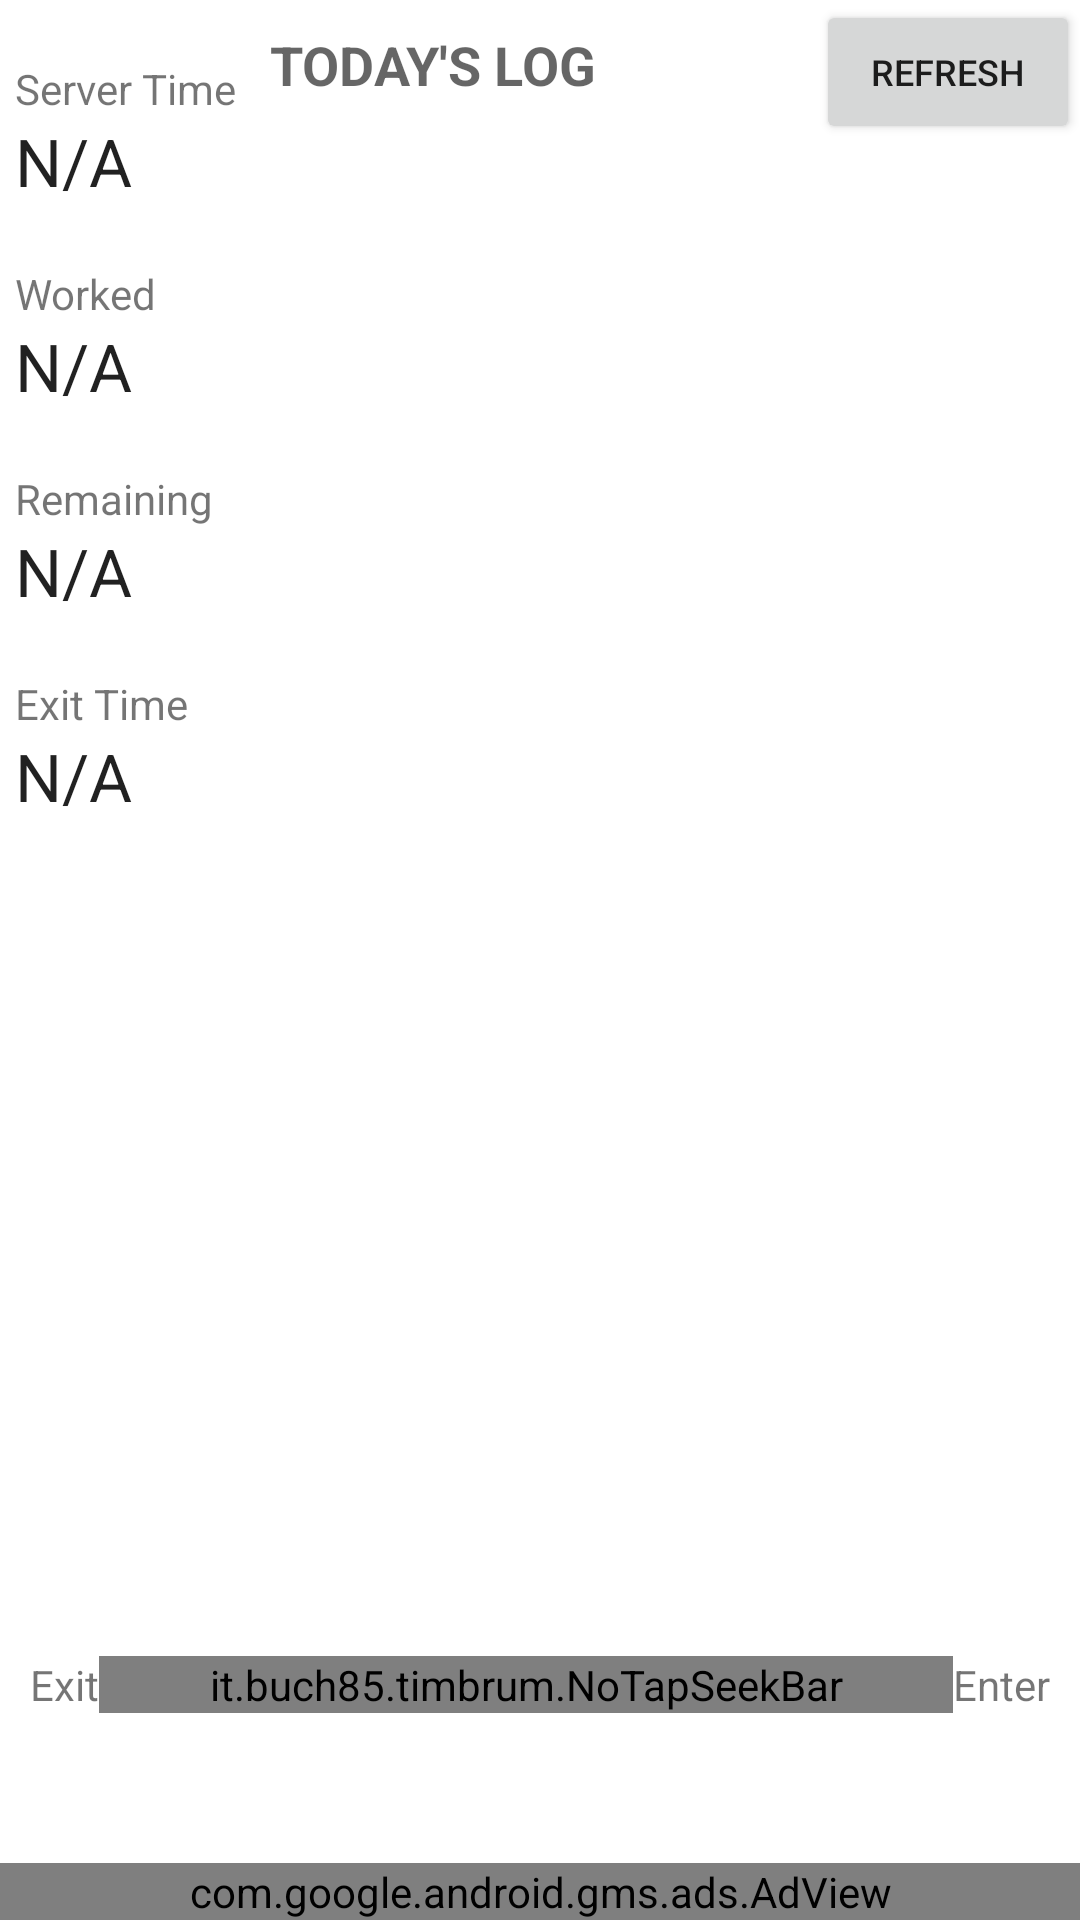

Reconstruct the res/layout file that produces this screen, plus the resources it refers to.
<!-- AndroidManifest.xml: application theme AppTheme -->
<!-- res/layout/activity_main.xml -->
<RelativeLayout xmlns:android="http://schemas.android.com/apk/res/android"
    xmlns:tools="http://schemas.android.com/tools"
    xmlns:app="http://schemas.android.com/apk/res-auto"
    android:id="@+id/container"
    android:layout_width="match_parent"
    android:layout_height="match_parent"
    android:orientation="vertical"
    tools:context="it.example.timbrum.MainActivity"
    tools:ignore="MergeRootFrame">

    <RelativeLayout
        android:id="@+id/summaryLayout"
        android:layout_width="80dp"
        android:layout_height="wrap_content"
        android:layout_alignParentLeft="true"
        android:layout_alignParentTop="true"
        android:layout_marginLeft="5dp">

        <TextView
            android:layout_width="wrap_content"
            android:layout_height="wrap_content"
            android:text="@string/server_time"
            android:id="@+id/textView"
            android:layout_marginTop="20dp"
            android:layout_alignParentTop="true"
            android:layout_alignParentLeft="true"
            android:layout_alignParentStart="true" />

        <TextView
            android:layout_width="wrap_content"
            android:layout_height="wrap_content"
            android:text="@string/n_a"
            android:id="@+id/textServerTime"
            android:textAppearance="?android:attr/textAppearanceLarge"
            android:layout_below="@+id/textView"
            android:layout_alignParentLeft="true"
            android:layout_alignParentStart="true" />

        <TextView
            android:id="@+id/textView2"
            android:layout_width="wrap_content"
            android:layout_height="wrap_content"
            android:layout_alignParentLeft="true"
            android:layout_alignParentRight="true"
            android:layout_below="@+id/textServerTime"
            android:layout_marginTop="20dp"
            android:gravity="top"
            android:text="@string/worked" />

        <TextView
            android:id="@+id/textWorked"
            android:layout_width="wrap_content"
            android:layout_height="wrap_content"
            android:layout_alignParentLeft="true"
            android:layout_alignParentRight="true"
            android:layout_below="@+id/textView2"
            android:text="@string/n_a"
            android:textAppearance="?android:attr/textAppearanceLarge" />

        <TextView
            android:id="@+id/textRemainingLabel"
            android:layout_width="wrap_content"
            android:layout_height="wrap_content"
            android:layout_alignParentLeft="true"
            android:layout_alignParentRight="true"
            android:layout_below="@+id/textWorked"
            android:layout_marginTop="20dp"
            android:gravity="top"
            android:text="@string/remaining" />

        <TextView
            android:id="@+id/textRemaining"
            android:layout_width="wrap_content"
            android:layout_height="wrap_content"
            android:layout_alignParentLeft="true"
            android:layout_alignParentRight="true"
            android:layout_below="@+id/textRemainingLabel"
            android:text="@string/n_a"
            android:textAppearance="?android:attr/textAppearanceLarge" />

        <TextView
            android:layout_width="wrap_content"
            android:layout_height="wrap_content"
            android:text="@string/exit_time"
            android:layout_marginTop="20dp"
            android:id="@+id/textView5"
            android:layout_alignParentLeft="true"
            android:layout_below="@+id/textRemaining" />

        <TextView
            android:layout_width="wrap_content"
            android:layout_height="wrap_content"
            android:text="@string/n_a"
            android:id="@+id/textExitTime"
            android:layout_below="@+id/textView5"
            android:textAppearance="?android:attr/textAppearanceLarge"
            android:layout_alignParentLeft="true" />


    </RelativeLayout>

    <RelativeLayout
        android:id="@+id/listLayout"
        android:layout_width="wrap_content"
        android:layout_height="wrap_content"
        android:layout_alignParentTop="true"
        android:layout_toRightOf="@+id/summaryLayout"
        android:layout_above="@+id/seekBar1">

        <Button
            android:id="@+id/buttonRefresh"
            android:layout_width="wrap_content"
            android:layout_height="wrap_content"
            android:layout_alignParentRight="true"
            android:layout_alignParentTop="true"
            android:text="@string/refresh"
            android:textSize="12sp" />

        <TextView
            android:id="@+id/textView1"
            android:layout_width="wrap_content"
            android:layout_height="wrap_content"
            android:layout_alignBaseline="@+id/buttonRefresh"
            android:layout_alignBottom="@+id/buttonRefresh"
            android:layout_alignParentLeft="true"
            android:paddingBottom="2dip"
            android:paddingLeft="5dip"
            android:paddingRight="5dip"
            android:paddingTop="2dip"
            android:text="@string/textview_todaysLog"
            android:textAppearance="?android:attr/listSeparatorTextViewStyle"
            android:textSize="18sp" />

        <ListView
            android:id="@+id/listView1"
            android:layout_width="match_parent"
            android:layout_height="match_parent"
            android:layout_alignParentLeft="true"
            android:layout_below="@+id/buttonRefresh"></ListView>
    </RelativeLayout>

    <com.google.android.gms.ads.AdView
        android:id="@+id/adMobadView"
        android:layout_width="match_parent"
        android:layout_height="wrap_content"
        android:layout_alignParentBottom="true"
        android:layout_alignParentLeft="true"
        app:adSize="BANNER"
        app:adUnitId="@string/admobid"></com.google.android.gms.ads.AdView>

    <it.example.timbrum.NoTapSeekBar
        android:id="@+id/seekBar1"
        android:layout_width="match_parent"
        android:layout_height="wrap_content"
        android:layout_above="@+id/adMobadView"
        android:layout_marginBottom="50dp"
        android:layout_toLeftOf="@+id/textView3"
        android:layout_toRightOf="@+id/textView4"
        android:max="100"
        android:mirrorForRtl="false"
        android:progress="50"
        android:progressDrawable="@drawable/seekbar_progress" />

    <TextView
        android:id="@+id/textView3"
        android:layout_width="wrap_content"
        android:layout_height="wrap_content"
        android:layout_alignBottom="@+id/seekBar1"
        android:layout_alignParentRight="true"
        android:layout_below="@+id/listLayout"
        android:layout_marginRight="10dp"
        android:gravity="center_vertical"
        android:text="@string/button_enter" />

    <TextView
        android:id="@+id/textView4"
        android:layout_width="wrap_content"
        android:layout_height="wrap_content"
        android:layout_alignBottom="@+id/seekBar1"
        android:layout_alignParentLeft="true"
        android:layout_alignTop="@+id/seekBar1"
        android:layout_marginLeft="10dp"
        android:gravity="center_vertical"
        android:text="@string/button_exit" />

</RelativeLayout>
<!-- resources referenced by this layout -->
<resources>
  <!-- drawable seekbar_progress (drawable) -->
  <?xml version="1.0" encoding="utf-8"?>
  <layer-list xmlns:android="http://schemas.android.com/apk/res/android">
      
      <item android:id="@android:id/background">
          <shape xmlns:android="http://schemas.android.com/apk/res/android" android:shape="line">
  			<stroke android:width="2dp" android:color="#a004638f"/>
  		</shape>
      </item>
     
  </layer-list>
  <string name="button_enter">Enter</string>
  <string name="button_exit">Exit</string>
  <string name="exit_time">Exit Time</string>
  <string name="n_a">N/A</string>
  <string name="refresh">Refresh</string>
  <string name="remaining">Remaining</string>
  <string name="server_time">Server Time</string>
  <string name="textview_todaysLog">Today\'s Log</string>
  <string name="worked">Worked</string>
</resources>
